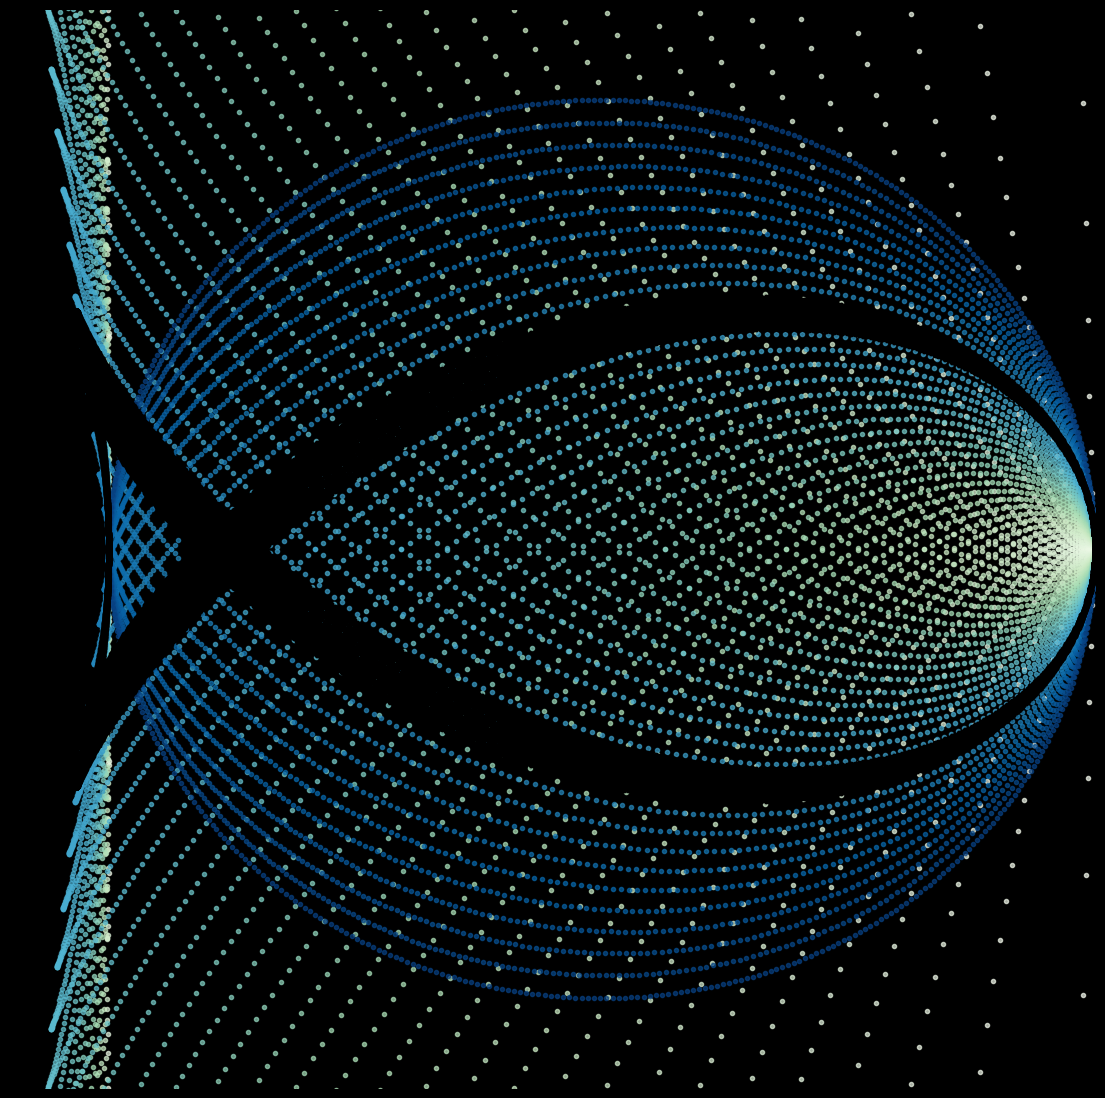

Generate this figure with matplotlib: (Note: this script raises an exception after producing the figure.)
from math import cos, sin, pi, sqrt

import matplotlib.pylab as plt
import numpy as np

p = plt.figure(figsize=(14, 14), facecolor='black', dpi=400)
p = plt.axis('off')
plt.ylim(-1.2, 1.2)
plt.xlim(-1.2, 1)
for z in np.linspace(0.001, 1, 40):
    a = 1
    b = z
    c = sqrt(a**2 - b**2)
    plt.scatter(
        [(cos(x) - c * sin(x) ** 2) for x in np.linspace(0, 2 * pi, 500)],
        [
            ((a**2 - 2 * c**2 + a * c * cos(x)) * sin(x)) / b
            for x in np.linspace(0, 2 * pi, 500)
        ],
        s=9,
        alpha=0.7,
        color=plt.cm.GnBu(z),
    )
for z in np.linspace(0.7, 0.75, 15):
    a = 1
    b = z
    c = sqrt(a**2 - b**2)
    plt.scatter(
        [(cos(x) - c * sin(x) ** 2) for x in np.linspace(0, 2 * pi, 1000)],
        [
            ((a**2 - 2 * c**2 + a * c * cos(x)) * sin(x)) / b
            for x in np.linspace(0, 2 * pi, 1000)
        ],
        s=10,
        alpha=1,
        color='black',
    )
p = plt.savefig(
    f'C:/Users/<user>/Pictures/RandomPlots/06032020.PNG', facecolor='black'
)
